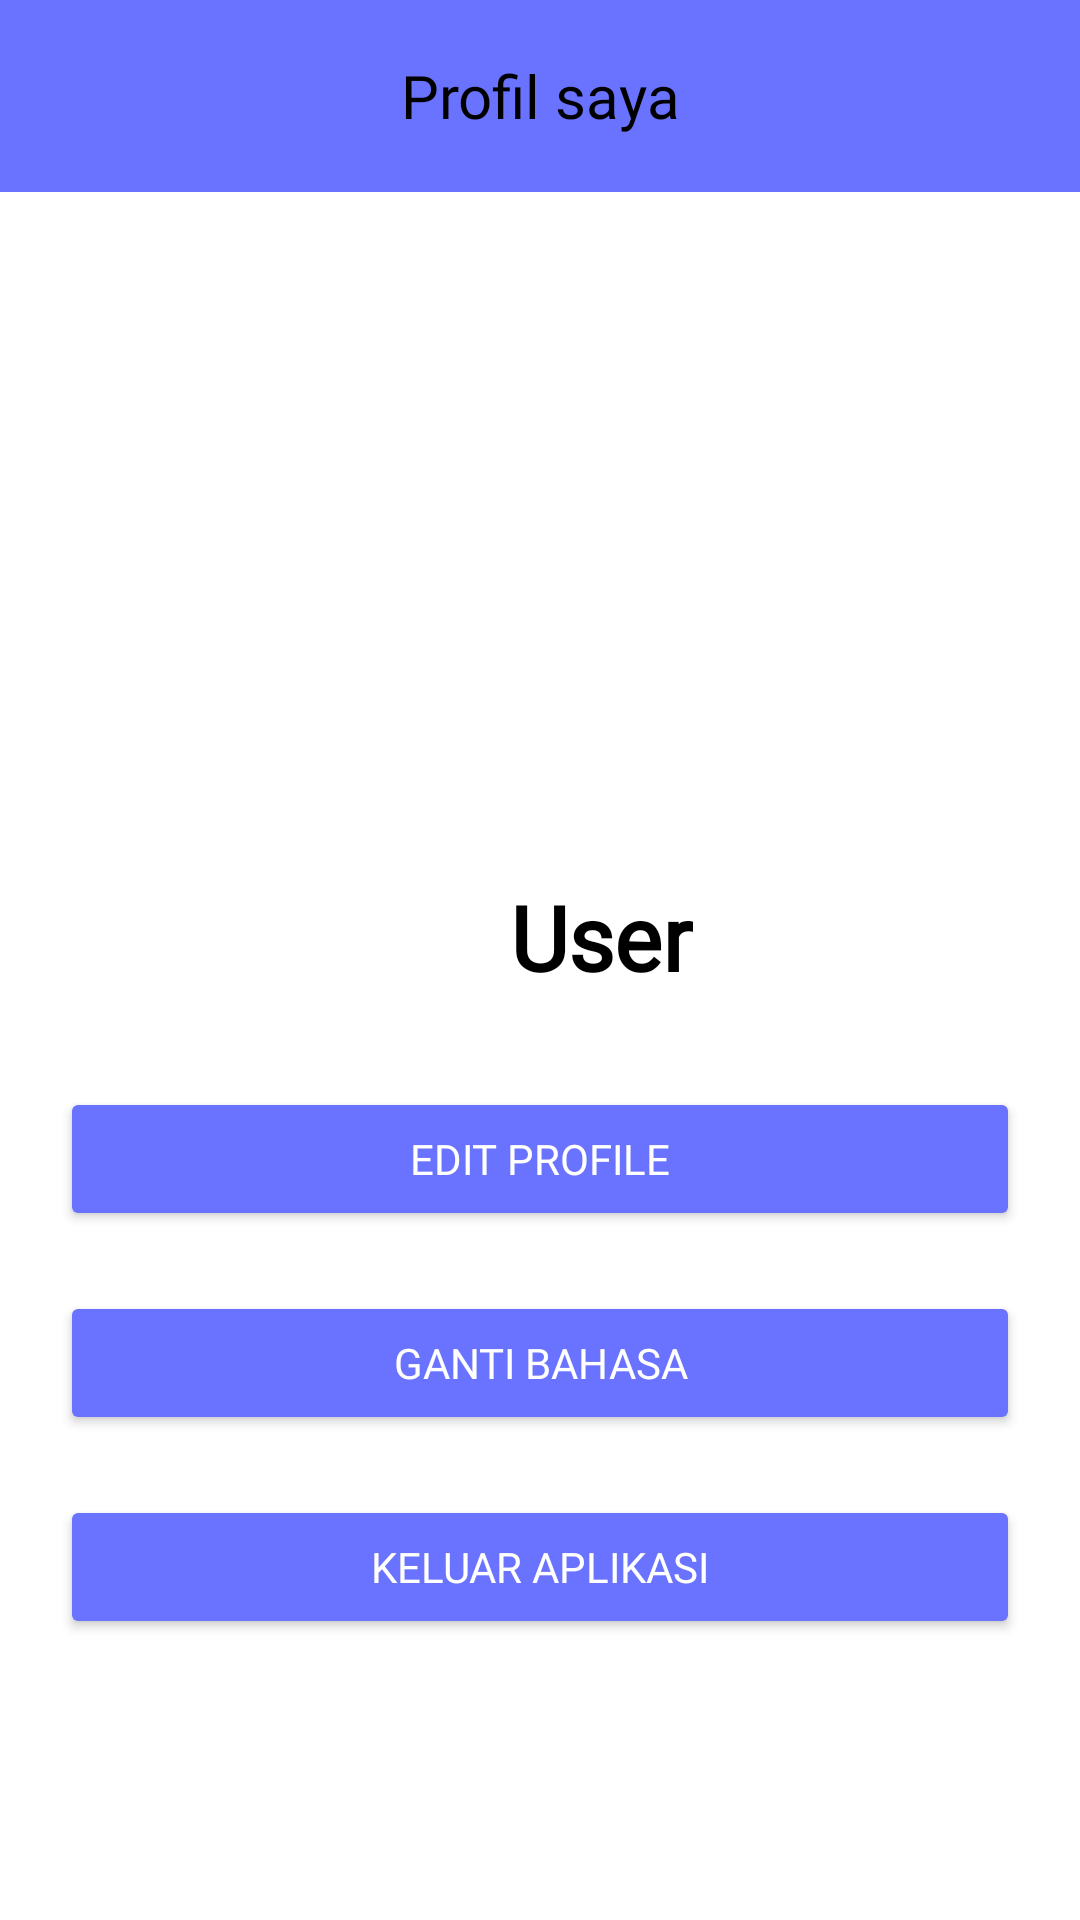

This screen was rendered from an Android layout file. Write that file and the resources it references.
<!-- AndroidManifest.xml: application theme Theme.NusArt -->
<!-- res/layout/fragment_profile.xml -->
<?xml version="1.0" encoding="utf-8"?>
<androidx.coordinatorlayout.widget.CoordinatorLayout xmlns:android="http://schemas.android.com/apk/res/android"
    xmlns:app="http://schemas.android.com/apk/res-auto"
    xmlns:tools="http://schemas.android.com/tools"
    android:layout_width="match_parent"
    android:layout_height="match_parent"
    android:background="@color/white"
    android:id="@+id/ini_fragment_profile"
    tools:context=".view.fragment.profile.ProfileFragment">


    <RelativeLayout
        android:id="@+id/relativeLayout"
        android:layout_width="match_parent"
        android:layout_height="match_parent">

        <com.google.android.material.appbar.AppBarLayout
            android:id="@+id/appBar"
            android:layout_width="match_parent"
            android:layout_height="wrap_content"
            >

            <com.google.android.material.appbar.MaterialToolbar
                android:id="@+id/appBarList"
                android:layout_width="match_parent"
                android:layout_height="?attr/actionBarSize"
                android:background="@color/color_primary">

                <ImageView
                    android:id="@+id/btn_back"
                    android:layout_width="40dp"
                    android:layout_height="40dp"
                    android:layout_marginStart="20dp"
                    android:layout_marginTop="0dp"
                    android:contentDescription=""
                    app:layout_constraintStart_toStartOf="parent"
                    app:layout_constraintTop_toTopOf="parent"
                    app:srcCompat="@drawable/baseline_arrow_back_ios_24" />


                <TextView
                    android:id="@+id/txt_profileappbar"
                    android:layout_width="wrap_content"
                    android:layout_height="wrap_content"
                    android:layout_gravity="center"
                    android:gravity="center"
                    android:fontFamily="@font/font3_poppins_semibold"
                    android:text="@string/profile_appbar"
                    android:textAlignment="center"
                    android:textColor="@color/black"
                    android:textSize="20sp" />

            </com.google.android.material.appbar.MaterialToolbar>
        </com.google.android.material.appbar.AppBarLayout>

        <androidx.constraintlayout.widget.ConstraintLayout
            android:id="@+id/container_profile"
            android:layout_below="@+id/appBar"
            android:layout_width="match_parent"
            android:layout_height="match_parent"
            android:layout_marginStart="20dp"
            android:layout_marginTop="20dp"
            android:layout_marginEnd="20dp"
            android:layout_marginBottom="5dp">

            <ImageView
                android:id="@+id/iv_fotoprofil"
                android:layout_width="match_parent"
                android:layout_height="200dp"
                android:src="@drawable/baseline_account_circle_24"
                android:contentDescription="@string/iv1_content_desc_profile"
                app:layout_constraintStart_toStartOf="parent"
                android:padding="10dp"
                android:layout_margin="10dp"
                app:layout_constraintBottom_toBottomOf="@id/iv_fotoprofil"
                />

            <TextView
                android:id="@+id/tv_username"
                android:layout_width="wrap_content"
                android:layout_height="wrap_content"
                android:layout_below="@+id/iv_fotoprofil"
                android:layout_marginStart="150dp"
                android:layout_marginEnd="150dp"
                android:layout_marginTop="8dp"
                android:fontFamily="@font/font5_poppinsbold"
                android:gravity="center"
                android:text="@string/tv_profile"
                android:textAlignment="center"
                android:textColor="@color/black"
                android:textSize="30sp"
                android:textStyle="bold"
                app:layout_constraintStart_toStartOf="parent"
                app:layout_constraintTop_toBottomOf="@id/iv_fotoprofil" />

            <Button
                android:id="@+id/btn_editprofile"
                android:layout_width="match_parent"
                android:layout_height="wrap_content"
                android:layout_marginTop="30dp"
                android:text="@string/editprofile_settings"
                android:textColor="@color/white"
                android:contentDescription="@string/btn1_content_desc_profile"
                android:backgroundTint="@color/color_primary"
                android:fontFamily="@font/font5_poppinsbold"
                app:layout_constraintTop_toBottomOf="@id/tv_username"
                app:layout_constraintStart_toStartOf="parent" />

            <Button
                android:id="@+id/btn_language"
                android:layout_width="match_parent"
                android:layout_height="wrap_content"
                android:layout_marginTop="20dp"
                android:text="@string/languange_settings"
                android:textColor="@color/white"
                android:contentDescription="@string/btn1_content_desc_profile"
               android:backgroundTint="@color/color_primary"
                android:fontFamily="@font/font5_poppinsbold"
                app:layout_constraintTop_toBottomOf="@id/btn_editprofile"
                app:layout_constraintStart_toStartOf="parent" />

            <Button
                android:id="@+id/btn_logout"
                android:layout_width="match_parent"
                android:layout_height="wrap_content"
                android:layout_marginTop="20dp"
                android:text="@string/logout_app"
                android:textColor="@color/white"
                android:contentDescription="@string/btn2_content_desc_profile"
                android:backgroundTint="@color/color_primary"
                android:fontFamily="@font/font5_poppinsbold"
                app:layout_constraintTop_toBottomOf="@id/btn_language"
                app:layout_constraintStart_toStartOf="parent" />

        </androidx.constraintlayout.widget.ConstraintLayout>


    </RelativeLayout>


</androidx.coordinatorlayout.widget.CoordinatorLayout>
<!-- resources referenced by this layout -->
<resources>
  <color name="black">#FF000000</color>
  <color name="color_primary">#6A73FF</color>
  <color name="white">#FFFFFFFF</color>
  <string name="btn1_content_desc_profile">Mengganti Bahasa</string>
  <string name="btn2_content_desc_profile">keluar Aplikasi</string>
  <string name="editprofile_settings">Edit Profile</string>
  <string name="iv1_content_desc_profile">Foto Profil User</string>
  <string name="languange_settings">Ganti Bahasa</string>
  <string name="logout_app">Keluar Aplikasi</string>
  <string name="profile_appbar">Profil saya</string>
  <string name="tv_profile">User</string>
  <style name="Theme.NusArt" parent="Base.Theme.NusArt">
      <item name="colorPrimaryDark">@color/black</item>
      </style>
  <style name="Base.Theme.NusArt" parent="Theme.Material3.DayNight.NoActionBar">
          
          
      </style>
</resources>
